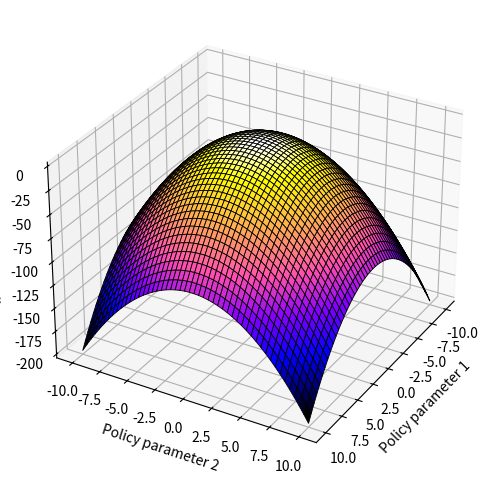

Here is the Python script that generated this plot:
import numpy as np
import matplotlib.pyplot as plt
from mpl_toolkits.mplot3d import Axes3D

def parabola(x, y):
    a = 1
    b = 1
    c = 1
    return - ( x**2 / a**2 + y**2 / b**2 ) * c

xs = np.linspace(-10 , 10, 50)
ys = np.linspace(-10 , 10, 50)

X, Y = np.meshgrid(xs, ys)

zs = np.array([parabola(x, y) for x, y in zip(np.ravel(X), np.ravel(Y))])
Z = zs.reshape(X.shape)

fig = plt.figure(figsize=(10, 6))
ax = fig.add_subplot(111, projection='3d')

plot_args = {'rstride': 1, 'cstride': 1, 'cmap':"gnuplot2",
             'linewidth': 0.6, 'antialiased': True, 'color': 'k'}
ax.plot_surface(X, Y, Z, **plot_args)
ax.set_xlabel('Policy parameter 1')
ax.set_ylabel('Policy parameter 2')
ax.set_zlabel('Value of policy')
ax.view_init(elev=30., azim=30)
ax.plot([0], [0], [0], 'r-',
        markerfacecolor='r', markeredgecolor='r', marker='o', markersize=7)
# ax.plot([0], [0], [0], markerfacecolor='r', markeredgecolor='r', marker='o', markersize=7)

plt.show()
